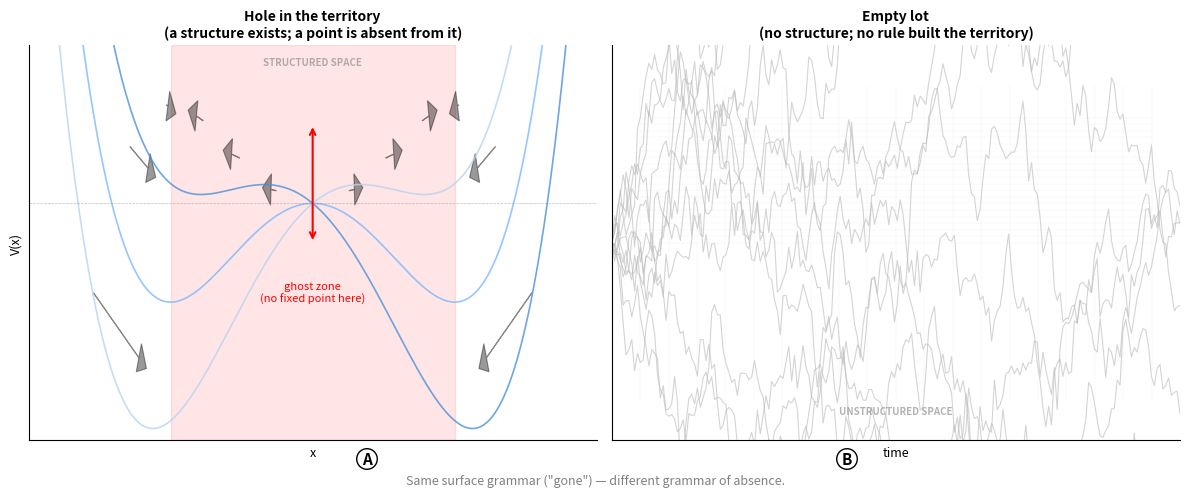

The script that saved this image: (Note: this script raises an exception after producing the figure.)
#!/usr/bin/env python3
"""Between-type absence: hole in territory vs empty lot."""

import numpy as np
import matplotlib
matplotlib.use('Agg')
import matplotlib.pyplot as plt
from matplotlib.patches import Rectangle

fig, (ax1, ax2) = plt.subplots(1, 2, figsize=(12, 5))

# ---- Panel A: hole in the territory ----
# 1D potential V(x, r) with a ghost orbit region
# V(x) = x^4/4 - x^2/2 + r*x  (cusp catastrophe cross-section)
# For r < 0: two minima + one local max (the ghost orbit is at the local max)
# For r > 0: one deep minimum, ghost region becomes steep slope
# We show the state-space with a visible "hole" zone

x = np.linspace(-2, 2, 1000)
r_vals = [-0.3, 0, 0.3]
colors = ['#4a90d9', '#7bb8ff', '#b8d4f0']

for r, c in zip(r_vals, colors):
    V = x**4/4 - x**2/2 + r*x
    ax1.plot(x, V, color=c, lw=1.2, alpha=0.8)

# Shade the ghost zone (r=0 is the critical point)
ax1.axvspan(-1, 1, alpha=0.1, color='red', zorder=0)
ax1.axhline(y=0, color='gray', lw=0.5, ls='--', alpha=0.5)

# Arrow showing the "hole" — where the trajectory passes but no fixed point exists
arrow_y = 0.05
ax1.annotate('', xy=(0, arrow_y + 0.15), xytext=(0, arrow_y - 0.15),
             arrowprops=dict(arrowstyle='<->', color='red', lw=1.5))
ax1.text(0, arrow_y - 0.3, 'ghost zone\n(no fixed point here)',
         ha='center', fontsize=8, color='red')

# Show flow arrows
flow_x = np.linspace(-1.8, 1.8, 15)
for x0 in flow_x:
    dV = x0**3 - x0  # gradient
    if abs(dV) > 0.01:
        y0 = (-x0**4/4 + x0**2/2)  # rough potential level
        ax1.arrow(x0, y0, -dV*0.15, -dV*x0*0.05, head_width=0.08,
                  head_length=0.06, fc='black', ec='black', alpha=0.4, lw=0.8)

ax1.set_xlim(-2, 2)
ax1.set_ylim(-0.6, 0.4)
ax1.set_xlabel('x', fontsize=9)
ax1.set_ylabel('V(x)', fontsize=9)
ax1.set_title('Hole in the territory\n(a structure exists; a point is absent from it)',
              fontsize=10, fontweight='bold')
ax1.spines['top'].set_visible(False)
ax1.spines['right'].set_visible(False)
ax1.set_xticks([])
ax1.set_yticks([])

# Add annotation: the territory is bounded
ax1.text(0, 0.35, 'STRUCTURED SPACE', ha='center', fontsize=7,
         color='gray', fontweight='bold', alpha=0.6)

# ---- Panel B: empty lot ----
# Pure noise — no rule, no structure
# Show a region where trajectories are Brownian
np.random.seed(42)
n_walks = 12
t = np.linspace(0, 1, 200)

for i in range(n_walks):
    noise = np.random.randn(200) * 0.15
    path = np.cumsum(noise)
    # Normalize to fit in the frame
    path = path - path[0]  # start at 0
    ax2.plot(t, path, color='#b8b8b8', lw=0.8, alpha=0.6)

# Cross-hatching to suggest "undeveloped" space
for i in range(0, 20):
    ax2.axvline(x=i/20, ymin=0.1, ymax=0.9, color='#d0d0d0', lw=0.3, alpha=0.3)
for i in range(0, 20):
    ax2.axhline(y=i/20, xmin=0.05, xmax=0.95, color='#d0d0d0', lw=0.3, alpha=0.3)

ax2.set_xlim(0, 1)
ax2.set_ylim(-1.5, 1.5)
ax2.set_xlabel('time', fontsize=9)
ax2.set_title('Empty lot\n(no structure; no rule built the territory)',
              fontsize=10, fontweight='bold')
ax2.spines['top'].set_visible(False)
ax2.spines['right'].set_visible(False)
ax2.set_xticks([])
ax2.set_yticks([])

# Add annotation
ax2.text(0.5, -1.3, 'UNSTRUCTURED SPACE', ha='center', fontsize=7,
         color='gray', fontweight='bold', alpha=0.6)

# Bottom labels
fig.text(0.31, 0.06, 'A', ha='center', fontsize=11, fontweight='bold',
         bbox=dict(boxstyle='circle,pad=0.15', fc='white', ec='black', lw=1))
fig.text(0.71, 0.06, 'B', ha='center', fontsize=11, fontweight='bold',
         bbox=dict(boxstyle='circle,pad=0.15', fc='white', ec='black', lw=1))

# Caption at bottom
fig.text(0.5, 0.02, 'Same surface grammar ("gone") — different grammar of absence.',
         ha='center', fontsize=9, style='italic', color='gray')

fig.patch.set_facecolor('white')
plt.tight_layout(rect=[0, 0.04, 1, 1])
plt.savefig('/home/sprite/slop-salon-lou/assets/between-type-absence.png',
            dpi=150, bbox_inches='tight', facecolor='white')
plt.close()

print("Done — between-type-absence.png")
